Run: headless pygame with SDL's dummy video driver; simulated clock (each Clock.tick advances the game by its frame time, no real sleeping); random seed 0; keys injected as events and as key.get_pressed() state; no mouse input.
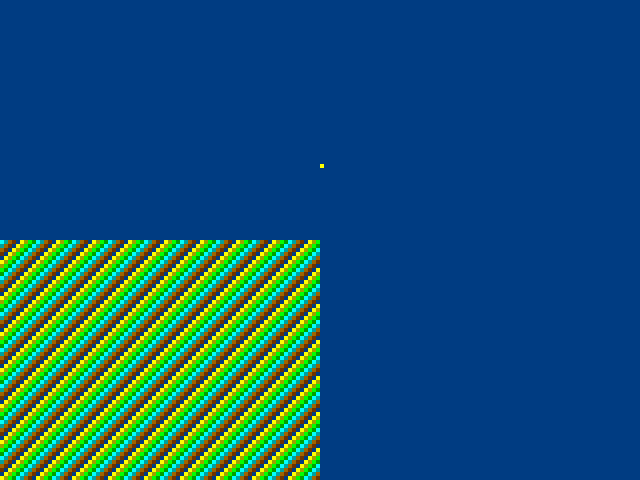
Frame 1 of 4 · flips 1–60 · no input
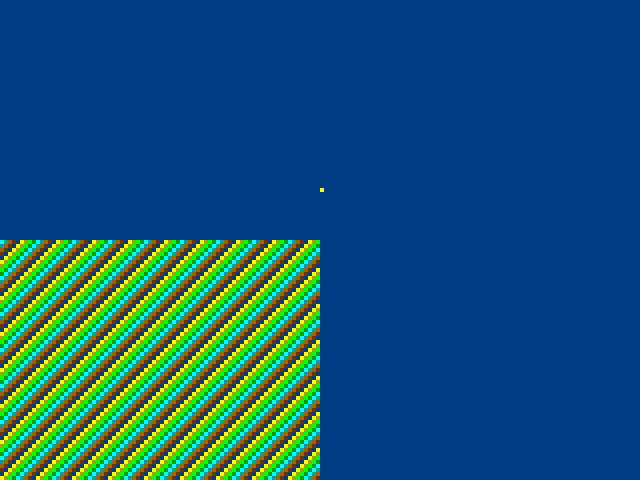
Frame 2 of 4 · flips 61–180 · tapped SPACE, RETURN · held RIGHT (→), D
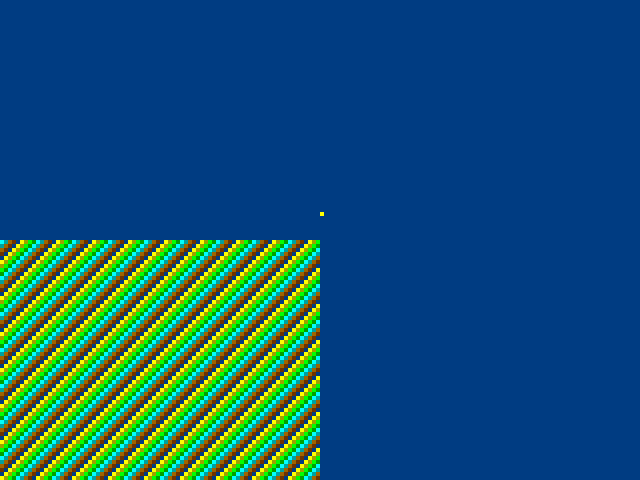
Frame 3 of 4 · flips 181–300 · held DOWN (↓), S
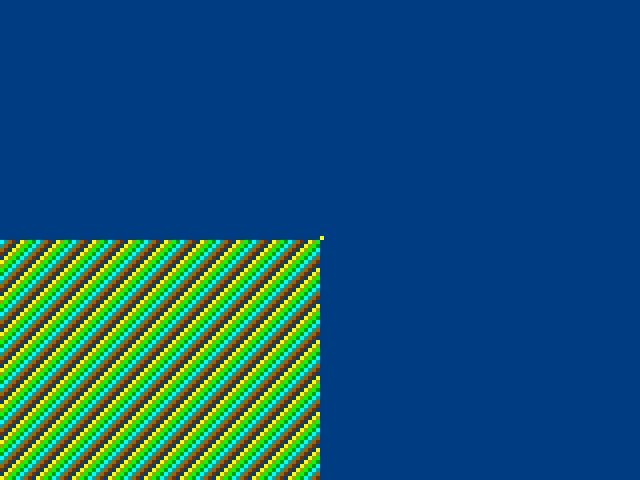
Frame 4 of 4 · flips 301–420 · held LEFT (←), A, UP (↑), W

The pygame program that drew these frames:

import math
import pygame

# Set up screen size
res        = 1                        #0=160x120 1=360x240 4=640x480
SW         = 160*res                  #screen width
SH         = 120*res                  #screen height
SW2        = int(SW/2)                   #half of screen width
SH2        = int(SH/2)                   #half of screen height
pixelScale = 4/res                    #PyGame pixel scale
PGSW       = int(SW*pixelScale)          #PyGame window width
PGSH       = int(SH*pixelScale)          #PyGame window height

class keys:
    w, s, a, d = (0, 0, 0, 0)
    m = 0

K = keys()

def pixel(x: int, y: int, c: int) -> None:
    rgb = [0, 0, 0]
    if c == 0: rgb[0] = 255; rgb[1] = 255; rgb[2] =   0  # Yellow
    if c == 1: rgb[0] = 160; rgb[1] = 160; rgb[2] =   0  # Yellow darker
    if c == 2: rgb[0] =   0; rgb[1] = 255; rgb[2] =   0  # Green
    if c == 3: rgb[0] =   0; rgb[1] = 160; rgb[2] =   0  # Green darker
    if c == 4: rgb[0] =   0; rgb[1] = 255; rgb[2] = 255  # Cyan
    if c == 5: rgb[0] =   0; rgb[1] = 160; rgb[2] = 160  # Cyan darker
    if c == 6: rgb[0] = 160; rgb[1] = 100; rgb[2] =   0  # brown
    if c == 7: rgb[0] = 110; rgb[1] =  50; rgb[2] =   0  # brown darker
    if c == 8: rgb[0] =   0; rgb[1] =  60; rgb[2] = 130  # background

    pygame.draw.rect(screen, pygame.Color(rgb[0], rgb[1], rgb[2]), pygame.Rect(x*pixelScale, y*pixelScale, pixelScale, pixelScale))

def movePlayer() -> None:
    if K.a == 1 and K.m == 0: print("left")
    if K.d == 1 and K.m == 0: print("right")
    if K.w == 1 and K.m == 0: print("up")
    if K.s == 1 and K.m == 0: print("down")

    if K.a == 1 and K.m == 1: print("look left")
    if K.d == 1 and K.m == 1: print("look right")
    if K.w == 1 and K.m == 1: print("look up")
    if K.s == 1 and K.m == 1: print("look down")

def clearBackground() -> None:
    for y in range(SH):
        for x in range(SW):
            pixel(x, y, 8)

tick: int = 0

def draw3D() -> None:
    global tick
    x, y, c = (0, 0, 0)
    for y in range(SH2):
        for x in range(SW2):
            pixel(x, y, c)
            c += 1
            if c > 8: c = 0
    tick += 1
    if tick > 20: tick = 0
    pixel(SW2, SH2+tick, 0)

def display() -> None:
    clearBackground()
    movePlayer()
    draw3D()

    screen.blit(pygame.transform.flip(screen, False, True), (0,0))
    pygame.display.flip()
    screen.blit(pygame.transform.flip(screen, False, True), (0,0))

def keysDown(key):
    if key == pygame.K_w: K.w = 1
    if key == pygame.K_s: K.s = 1
    if key == pygame.K_a: K.a = 1
    if key == pygame.K_d: K.d = 1
    if key == pygame.K_m: K.m = 1

def keysUp(key):
    if key == pygame.K_w: K.w = 0
    if key == pygame.K_s: K.s = 0
    if key == pygame.K_a: K.a = 0
    if key == pygame.K_d: K.d = 0
    if key == pygame.K_m: K.m = 0

# Set up PyGame
pygame.init()
pygame.display.set_caption("Droom")
screen = pygame.display.set_mode((PGSW, PGSH))
clock = pygame.time.Clock()

running = True

while running:
    clock.tick(20)

    for event in pygame.event.get():
        if event.type == pygame.QUIT:
            running = False

        if event.type == pygame.KEYDOWN: keysDown(event.key)
        if event.type == pygame.KEYUP: keysUp(event.key)

    display()
